The GitHub repository ImAle/IA_CNN_BrainTumor contains a labelled image folder "data_split" with 4 categories: glioma, meningioma, no tumor, pituitary tumor. Examples follow, each with its label.

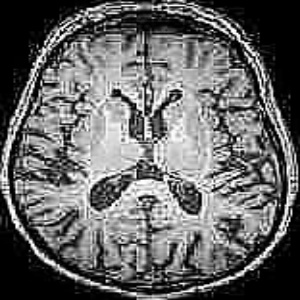
Label: no tumor

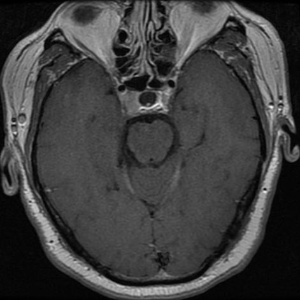
Label: pituitary tumor

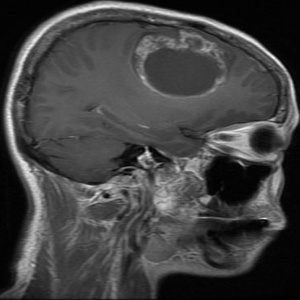
Label: glioma

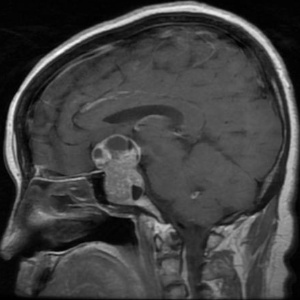
Label: pituitary tumor

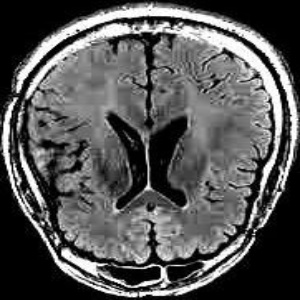
Label: no tumor

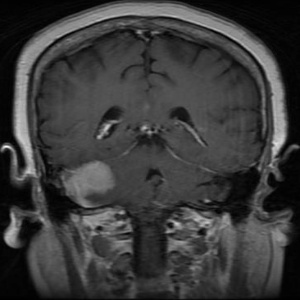
Label: meningioma
